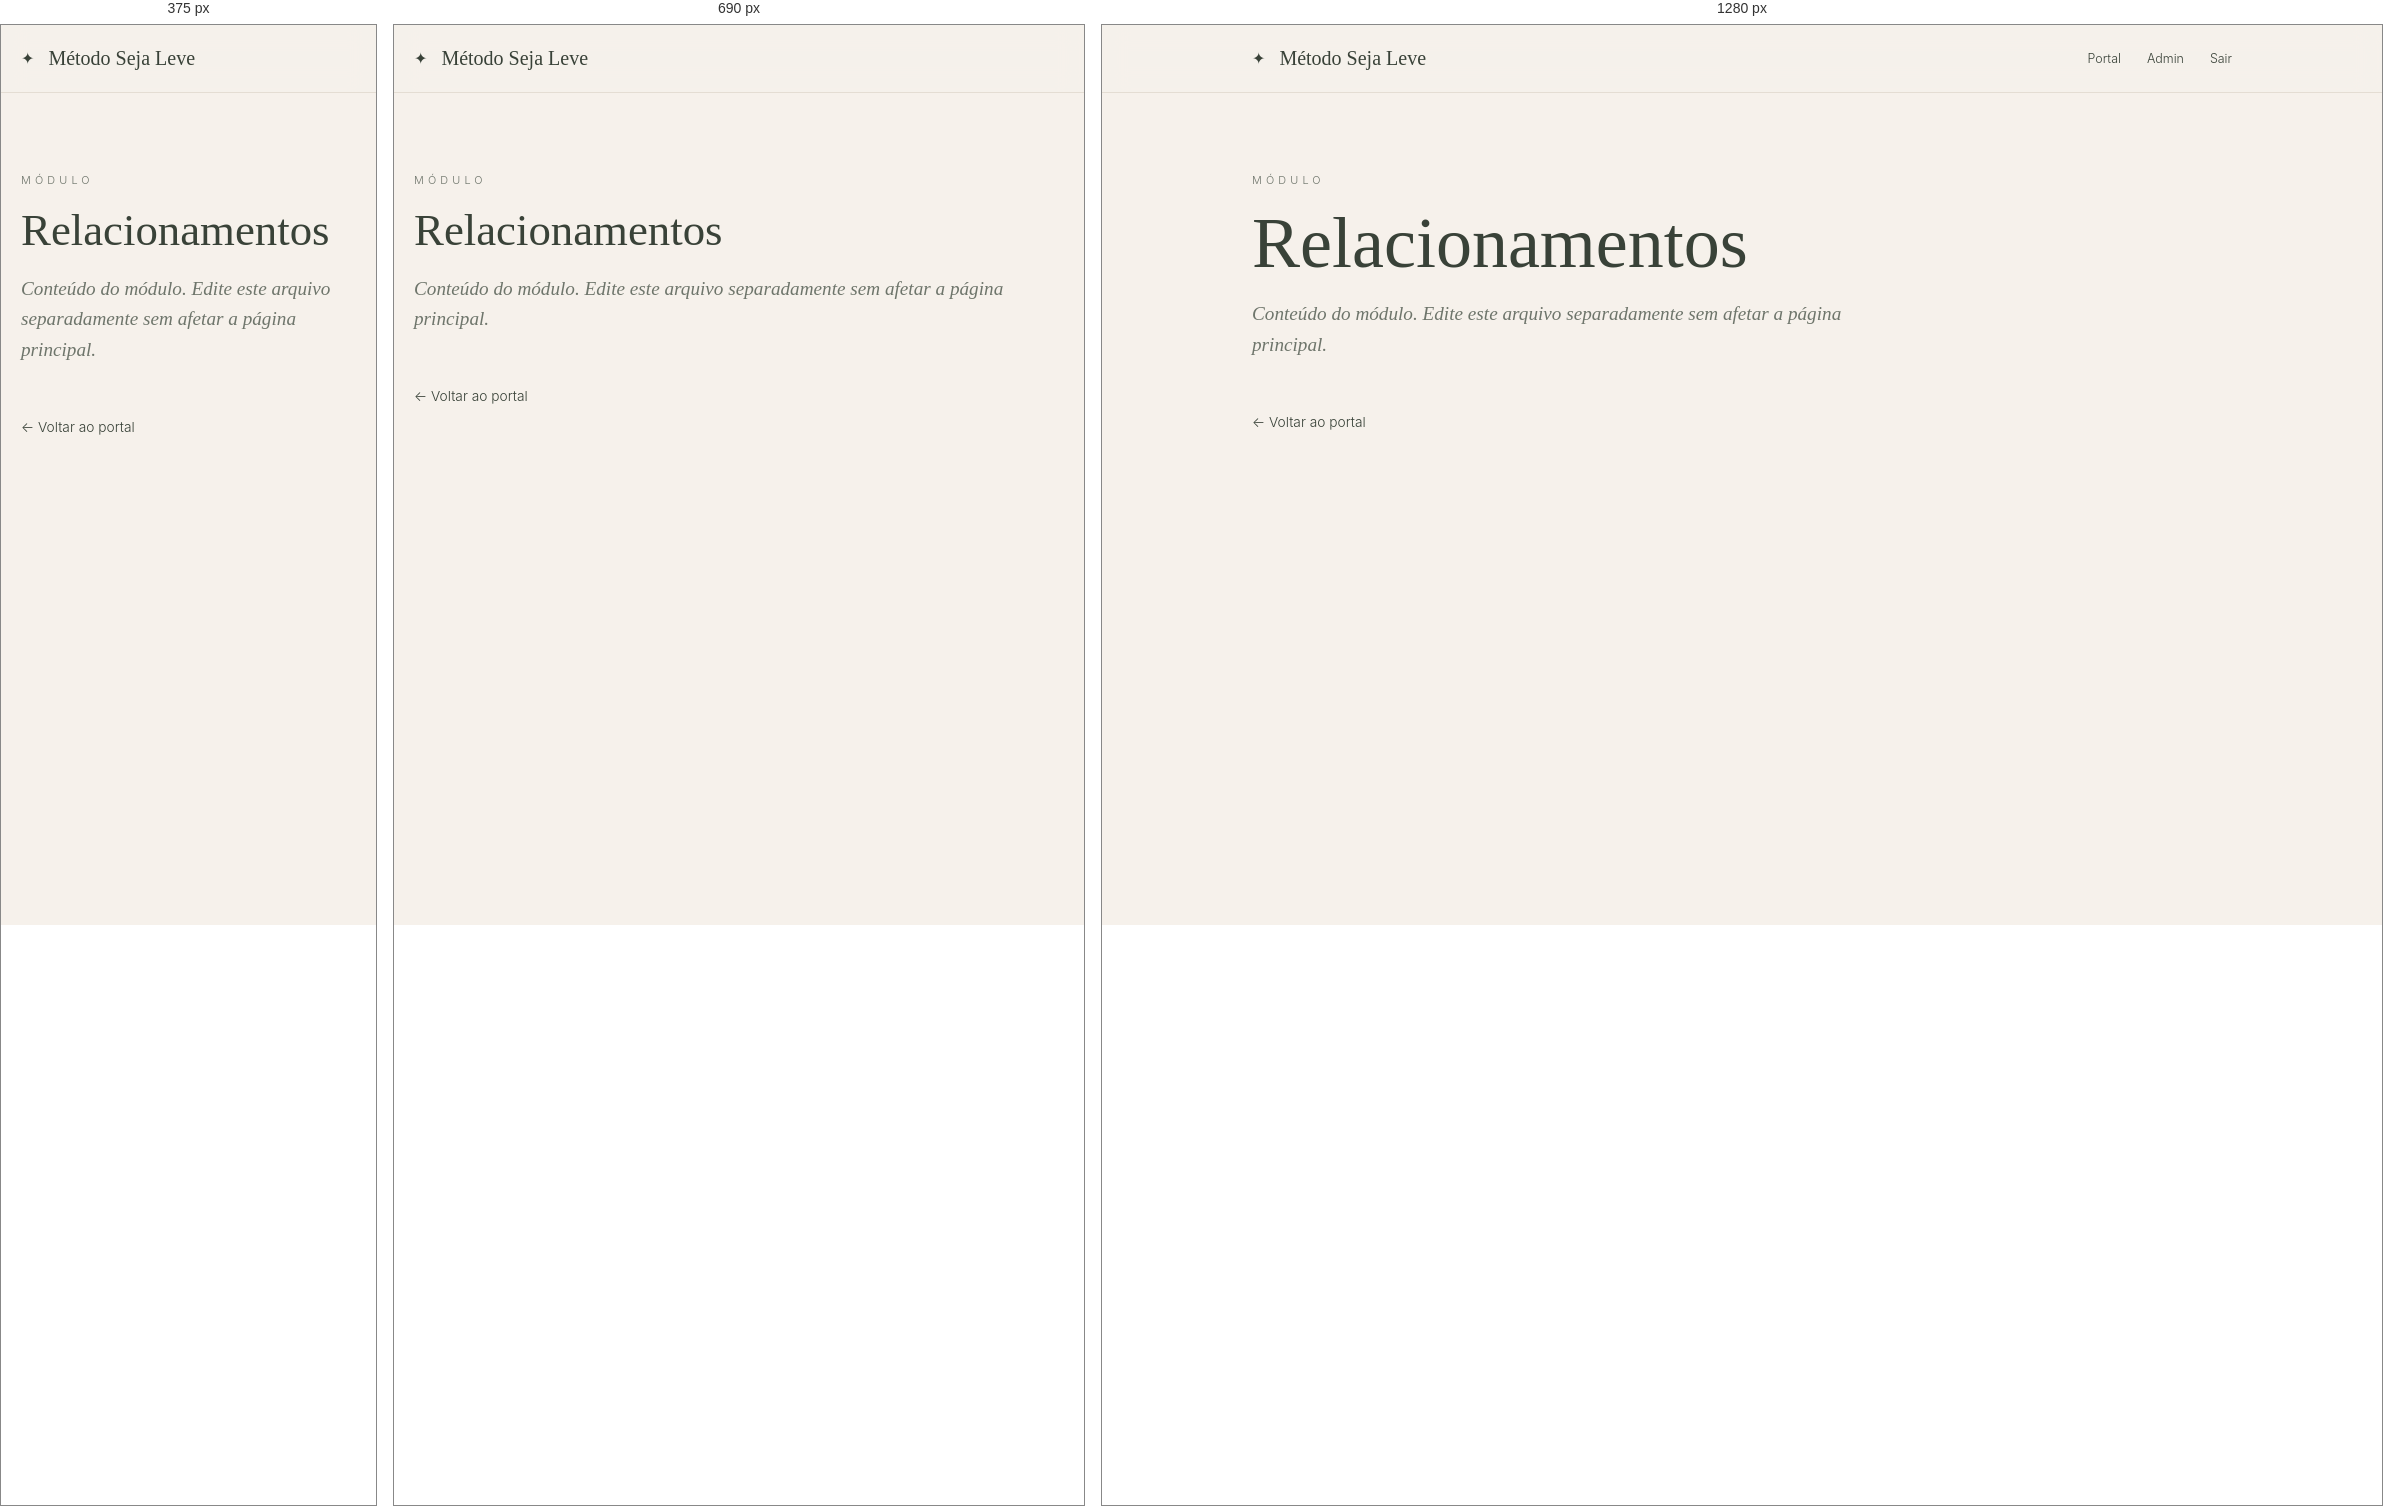
Rendered at 375 px, 690 px and 1280 px, left to right.

<!-- file: relacionamentos.html -->
<!DOCTYPE html>
<html lang="pt-BR">
<head>
  <meta charset="UTF-8" />
  <meta name="viewport" content="width=device-width, initial-scale=1.0" />
  <title>Relacionamentos | Método Seja Leve</title>
  <link rel="preconnect" href="https://fonts.googleapis.com">
  <link rel="preconnect" href="https://fonts.gstatic.com" crossorigin>
  <link href="https://fonts.googleapis.com/css2?family=Cormorant+Garamond:wght@400;500;600&family=Inter:wght@300;400;500;600&display=swap" rel="stylesheet">
  <link rel="stylesheet" href="../css/base.css" />
  <link rel="stylesheet" href="../css/header.css" />
  <link rel="stylesheet" href="../css/page.css" />
  <link rel="stylesheet" href="../css/responsive.css" />
</head>
<body>
  <header class="site-header">
    <a class="brand" href="../index.html"><span class="brand-icon">✦</span><span>Método Seja Leve</span></a>
    <nav class="main-nav"><a href="../index.html">Portal</a><a href="admin.html">Admin</a><a href="login.html">Sair</a></nav>
  </header>
  <main class="section-narrow page-content">
    <p class="eyebrow">Módulo</p>
    <h1>Relacionamentos</h1>
    <p>Conteúdo do módulo. Edite este arquivo separadamente sem afetar a página principal.</p>
    <a class="back-link" href="../index.html">← Voltar ao portal</a>
  </main>
</body>
</html>


/* @media block from responsive.css */
@media (max-width: 820px) {
  .site-header { padding-inline: 20px; }
  .menu-button { display: block; }
  .main-nav {
    position: absolute;
    inset: 68px 0 auto 0;
    padding: 18px 20px 24px;
    border-bottom: 1px solid var(--line);
    background: var(--bg);
    display: none;
    flex-direction: column;
    align-items: flex-start;
    gap: 16px;
  }
  .main-nav.is-open { display: flex; }
  .module-grid { grid-template-columns: repeat(2, 1fr); }
}

/* @media block from responsive.css */
@media (max-width: 560px) {
  .hero { padding-top: 48px; }
  .module-grid { grid-template-columns: 1fr; gap: 42px; }
  .module-cover { aspect-ratio: 1 / 1.05; }
}